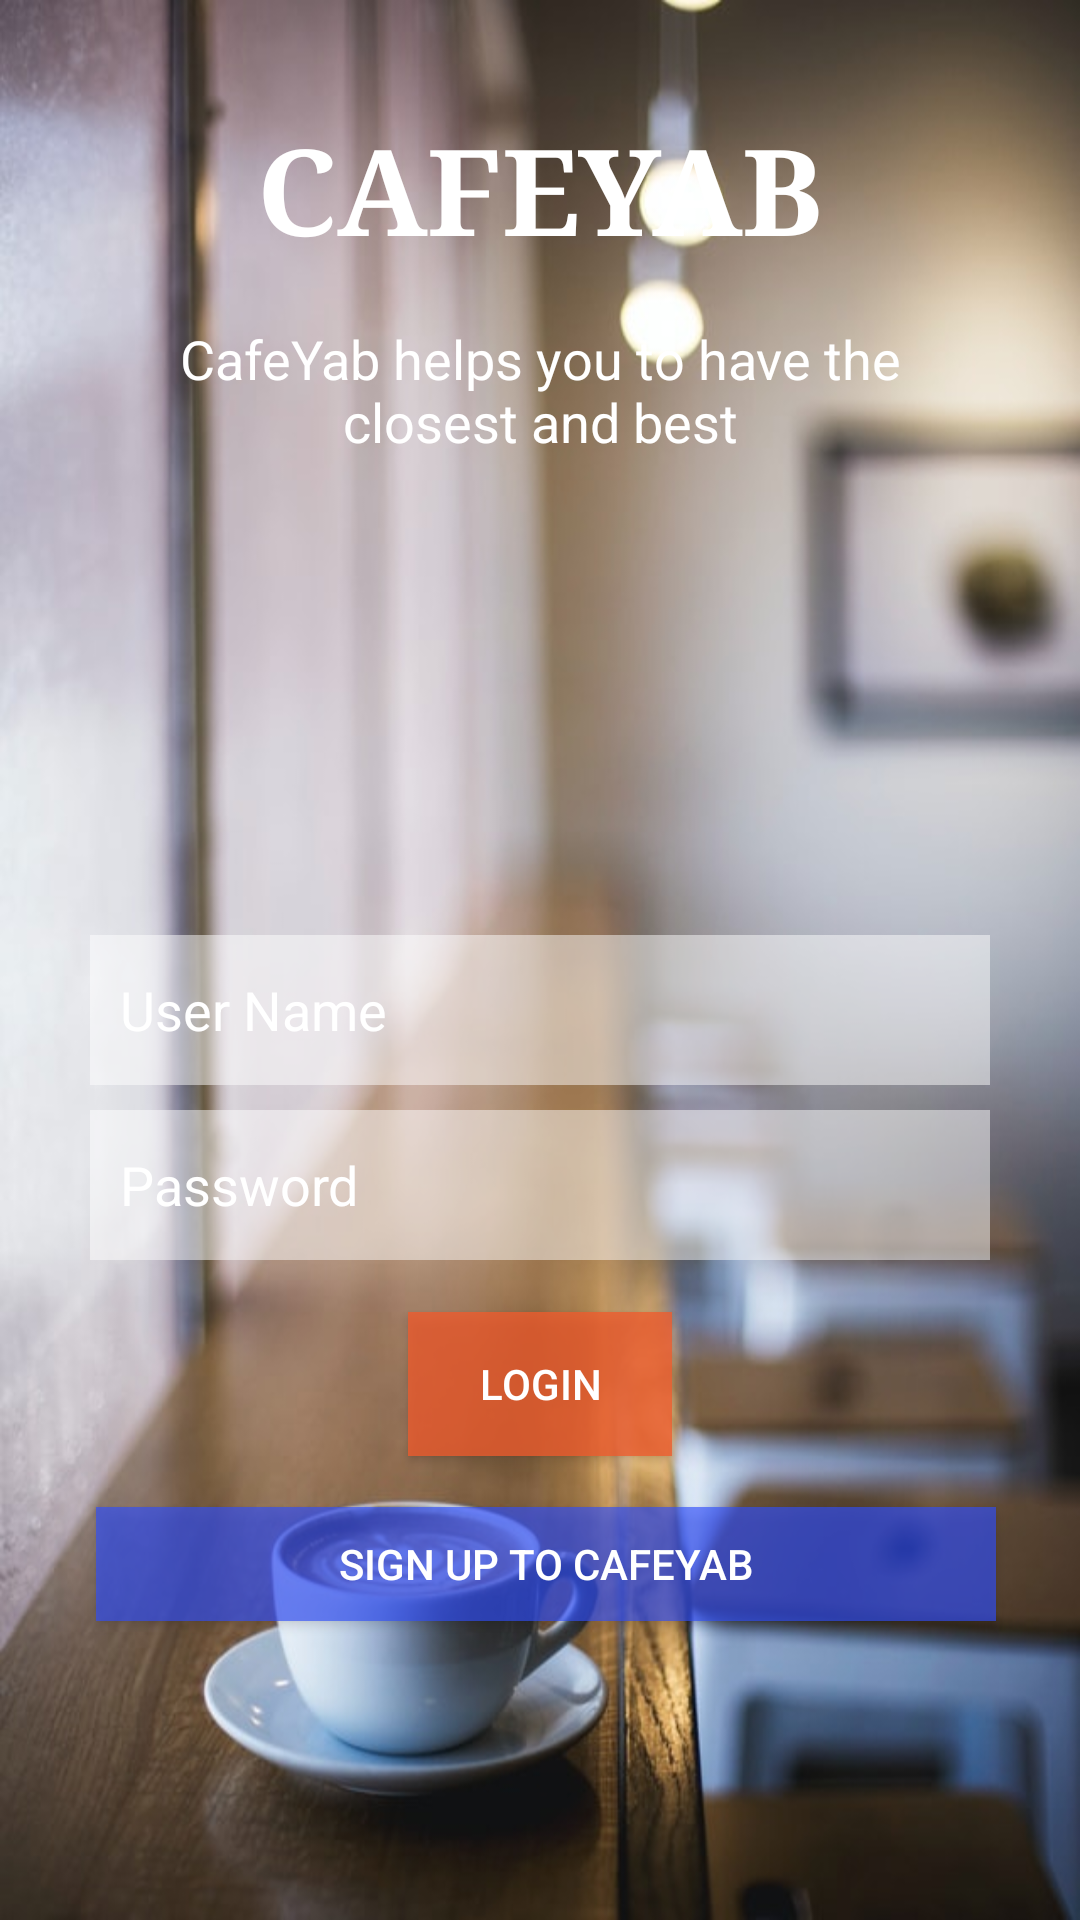

Write the Android layout XML for this screen, with the resource values it uses.
<!-- AndroidManifest.xml: application theme AppTheme -->
<!-- res/layout/fragment_login.xml -->
<?xml version="1.0" encoding="utf-8"?>
<androidx.constraintlayout.widget.ConstraintLayout
    xmlns:android="http://schemas.android.com/apk/res/android"
    xmlns:app="http://schemas.android.com/apk/res-auto"
    xmlns:tools="http://schemas.android.com/tools"
    android:layout_width="match_parent"
    android:layout_height="match_parent"
    android:paddingLeft="5dp"
    android:paddingRight="5dp"
    android:paddingBottom="5dp"
    android:paddingTop="5dp"
    tools:context=".ui.Login.LoginFragment"
    android:background="@drawable/loginbackground">


    <EditText
        android:id="@+id/user_name"
        android:layout_width="300dp"
        android:layout_height="50dp"
        android:paddingLeft="10dp"
        android:background="#7B000000"
        android:backgroundTint="#fff"
        android:drawableLeft="@drawable/person"
        android:ems="10"
        android:hint="User Name"
        android:inputType="textPersonName"
        android:textColorHint="#ffff"
        app:layout_constraintBottom_toBottomOf="parent"
        app:layout_constraintEnd_toEndOf="parent"
        app:layout_constraintStart_toStartOf="parent"
        app:layout_constraintTop_toBottomOf="@+id/textView18"
        app:layout_constraintVertical_bias="0.341" />

    <EditText
        android:id="@+id/user_pass"
        android:layout_width="300dp"
        android:layout_height="50dp"
        android:paddingLeft="10dp"
        android:background="#7B000000"
        android:backgroundTint="#fff"
        android:textColorHint="#ffff"
        android:drawableLeft="@drawable/password"
        android:ems="10"
        android:hint="Password"
        android:inputType="textPassword"
        app:layout_constraintBottom_toBottomOf="parent"
        app:layout_constraintEnd_toEndOf="parent"
        app:layout_constraintStart_toStartOf="parent"
        app:layout_constraintTop_toBottomOf="@+id/user_name"
        app:layout_constraintVertical_bias="0.038" />


    <Button
        android:id="@+id/btn_login"
        android:layout_width="wrap_content"
        android:layout_height="wrap_content"
        android:background="#C4F15C2D"
        android:text="LOGIN"
        android:textColor="#ffff"
        app:layout_constraintBottom_toBottomOf="parent"
        app:layout_constraintEnd_toEndOf="parent"
        app:layout_constraintStart_toStartOf="parent"
        app:layout_constraintTop_toBottomOf="@+id/user_pass"
        app:layout_constraintVertical_bias="0.103" />

    <Button
        android:id="@+id/regtext"
        android:layout_width="300dp"
        android:layout_height="38dp"
        android:background="#A4304FFE"
        android:text="Sign up to CafeYab"
        android:textColor="#FFFFFF"
        app:layout_constraintBottom_toBottomOf="parent"
        app:layout_constraintEnd_toEndOf="parent"
        app:layout_constraintHorizontal_bias="0.537"
        app:layout_constraintStart_toStartOf="parent"
        app:layout_constraintTop_toBottomOf="@+id/btn_login"
        app:layout_constraintVertical_bias="0.151"
        />

    <TextView
        android:id="@+id/textView17"
        android:layout_width="wrap_content"
        android:layout_height="wrap_content"
        android:fontFamily="serif"
        android:text="Cafeyab"
        android:textAllCaps="true"
        android:textColor="#FFFFFF"
        android:textSize="40sp"
        android:textStyle="bold"
        app:layout_constraintBottom_toBottomOf="parent"
        app:layout_constraintEnd_toEndOf="parent"
        app:layout_constraintStart_toStartOf="parent"
        app:layout_constraintTop_toTopOf="parent"
        app:layout_constraintVertical_bias="0.054" />

    <TextView
        android:id="@+id/textView18"
        android:layout_width="291dp"
        android:layout_height="80dp"
        android:text="@string/login_massage"
        android:textColor="#FFFFFF"
        android:textSize="18sp"
        android:gravity="center"
        app:layout_constraintEnd_toEndOf="parent"
        app:layout_constraintStart_toStartOf="parent"
        app:layout_constraintTop_toBottomOf="@+id/textView17" />

</androidx.constraintlayout.widget.ConstraintLayout>
<!-- resources referenced by this layout -->
<resources>
  <!-- drawable loginbackground: jpg bitmap (drawable, 52314 bytes) -->
  <string name="login_massage">CafeYab helps you to have the closest and best</string>
  <style name="AppTheme" parent="Theme.AppCompat.Light.NoActionBar">
          
          <item name="colorPrimary">@color/colorPrimary</item>
          <item name="colorPrimaryDark">@color/colorPrimaryDark</item>
          <item name="colorAccent">@color/colorAccent</item>
      </style>
  <color name="colorPrimary">#2962FF</color>
  <color name="colorPrimaryDark">#F14C18</color>
  <color name="colorAccent">#F15C2D</color>
</resources>
